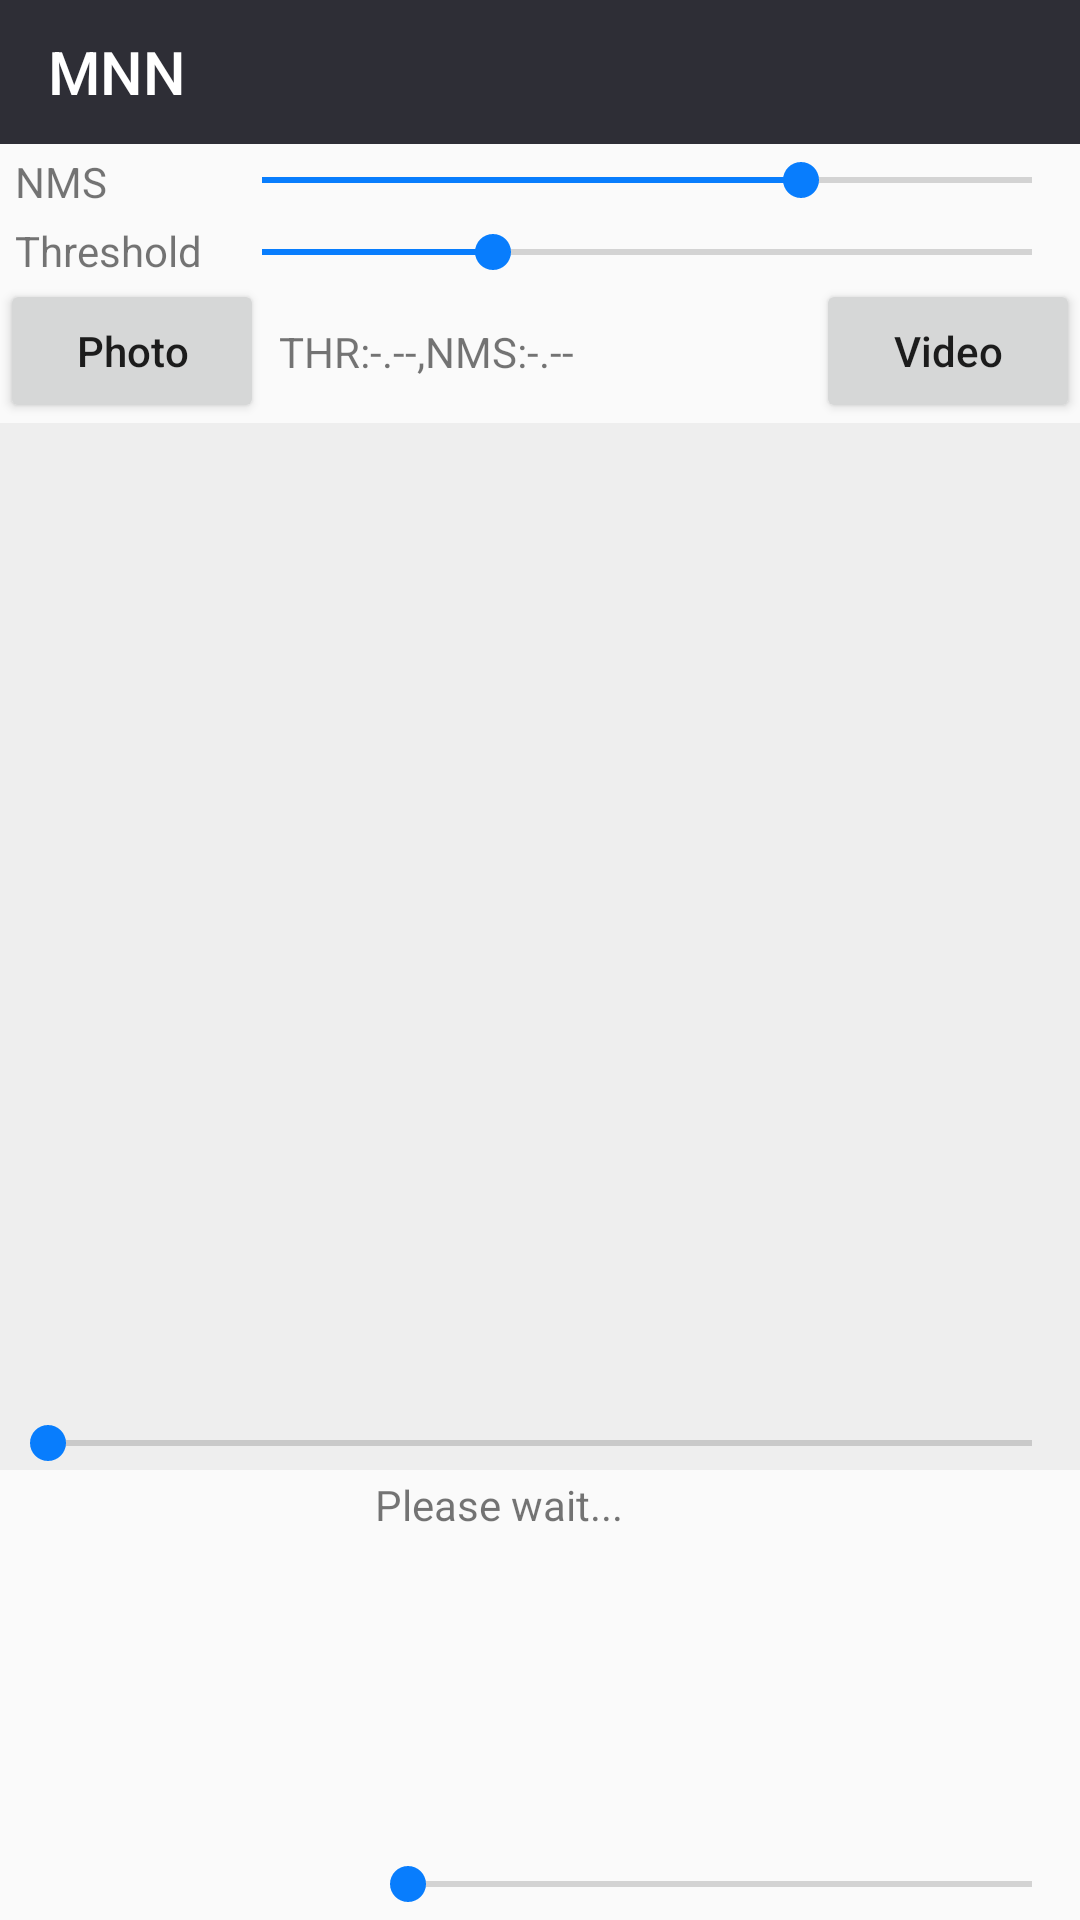

Layout XML and referenced resources for this Android screen:
<!-- AndroidManifest.xml: activity theme AppNoTitleTheme -->
<!-- res/layout/activity_main.xml -->
<?xml version="1.0" encoding="utf-8"?>
<androidx.constraintlayout.widget.ConstraintLayout xmlns:android="http://schemas.android.com/apk/res/android"
    xmlns:app="http://schemas.android.com/apk/res-auto"
    xmlns:tools="http://schemas.android.com/tools"
    android:layout_width="match_parent"
    android:layout_height="match_parent"
    tools:context=".activity.MainActivity">

    <androidx.appcompat.widget.Toolbar
        android:id="@+id/tool_bar"
        android:layout_width="match_parent"
        android:layout_height="48dp"
        android:background="@color/colorPrimary"
        app:layout_constraintEnd_toEndOf="parent"
        app:layout_constraintStart_toStartOf="parent"
        app:layout_constraintTop_toTopOf="parent"
        app:title="@string/app_title"
        app:titleTextColor="#FFFFFF" />

    <Button
        android:id="@+id/button"
        android:layout_width="wrap_content"
        android:layout_height="wrap_content"
        android:layout_marginTop="0dp"
        android:text="Photo"
        android:textAllCaps="false"
        app:layout_constraintStart_toStartOf="parent"
        app:layout_constraintTop_toBottomOf="@+id/threshold_seek" />

    <ImageView
        android:id="@+id/imageView"
        android:layout_width="0dp"
        android:layout_height="0dp"
        android:background="@color/imageResultbg"
        app:layout_constraintBottom_toTopOf="@+id/view_finder"
        app:layout_constraintEnd_toEndOf="parent"
        app:layout_constraintHorizontal_bias="1.0"
        app:layout_constraintStart_toStartOf="parent"
        app:layout_constraintTop_toBottomOf="@+id/button"
        app:layout_constraintVertical_bias="1.0" />

    <TextureView
        android:id="@+id/view_finder"
        android:layout_width="0dp"
        android:layout_height="150dp"
        android:layout_marginStart="0dp"
        android:layout_marginTop="0dp"
        app:layout_constraintBottom_toBottomOf="parent"
        app:layout_constraintDimensionRatio="v,8:10"
        app:layout_constraintStart_toStartOf="parent" />

    <TextView
        android:id="@+id/txtNMS"
        android:layout_width="0dp"
        android:layout_height="wrap_content"
        android:layout_marginStart="5dp"
        android:layout_marginTop="3dp"
        android:text="NMS"
        app:layout_constraintEnd_toEndOf="@+id/txtThresh"
        app:layout_constraintStart_toStartOf="parent"
        app:layout_constraintTop_toBottomOf="@id/tool_bar" />

    <SeekBar
        android:id="@+id/nms_seek"
        android:layout_width="0dp"
        android:layout_height="wrap_content"
        android:layout_marginStart="4dp"
        android:layout_marginTop="3dp"
        android:layout_marginEnd="0dp"
        android:max="100"
        android:progress="70"
        app:layout_constraintEnd_toEndOf="parent"
        app:layout_constraintHorizontal_bias="0.497"
        app:layout_constraintStart_toEndOf="@+id/txtNMS"
        app:layout_constraintTop_toBottomOf="@id/tool_bar" />

    <TextView
        android:id="@+id/txtThresh"
        android:layout_width="wrap_content"
        android:layout_height="wrap_content"
        android:layout_marginStart="5dp"
        android:layout_marginTop="4dp"
        android:text="Threshold"
        app:layout_constraintStart_toStartOf="parent"
        app:layout_constraintTop_toBottomOf="@+id/txtNMS"
        tools:ignore="MissingConstraints" />

    <SeekBar
        android:id="@+id/threshold_seek"
        android:layout_width="0dp"
        android:layout_height="wrap_content"
        android:layout_marginStart="4dp"
        android:layout_marginTop="6dp"
        android:layout_marginEnd="0dp"
        android:max="100"
        android:progress="30"
        app:layout_constraintEnd_toEndOf="parent"
        app:layout_constraintHorizontal_bias="0.0"
        app:layout_constraintStart_toEndOf="@+id/txtThresh"
        app:layout_constraintTop_toBottomOf="@+id/nms_seek" />

    <TextView
        android:id="@+id/valTxtView"
        android:layout_width="wrap_content"
        android:layout_height="wrap_content"
        android:layout_marginStart="5dp"
        android:text="THR:-.--,NMS:-.--"
        app:layout_constraintBottom_toTopOf="@+id/imageView"
        app:layout_constraintStart_toEndOf="@+id/button"
        app:layout_constraintTop_toBottomOf="@+id/threshold_seek" />

    <Button
        android:id="@+id/btn_video"
        android:layout_width="wrap_content"
        android:layout_height="wrap_content"
        android:layout_marginTop="0dp"
        android:text="Video"
        android:textAllCaps="false"
        app:layout_constraintBottom_toTopOf="@+id/imageView"
        app:layout_constraintEnd_toEndOf="parent"
        app:layout_constraintTop_toBottomOf="@+id/threshold_seek" />

    <SeekBar
        android:id="@+id/sb_video"
        android:layout_width="match_parent"
        android:layout_height="wrap_content"
        android:alpha="1.0"
        android:textAllCaps="false"
        app:layout_constraintBottom_toBottomOf="@id/imageView"
        app:layout_constraintEnd_toEndOf="@id/imageView"
        app:layout_constraintStart_toStartOf="@id/imageView" />

    <TextView
        android:id="@+id/tv_info"
        android:layout_width="wrap_content"
        android:layout_height="wrap_content"
        android:paddingStart="5dp"
        android:paddingTop="2dp"
        android:text="Please wait..."
        app:layout_constraintStart_toEndOf="@+id/view_finder"
        app:layout_constraintTop_toBottomOf="@+id/imageView" />

    <SeekBar
        android:id="@+id/sb_video_speed"
        android:layout_width="0dp"
        android:layout_height="wrap_content"
        android:layout_marginBottom="3dp"
        app:layout_constraintBottom_toBottomOf="parent"
        app:layout_constraintEnd_toEndOf="parent"
        app:layout_constraintStart_toEndOf="@id/view_finder" />

</androidx.constraintlayout.widget.ConstraintLayout>
<!-- resources referenced by this layout -->
<resources>
  <color name="colorPrimary">#2E2E36</color>
  <color name="imageResultbg">#EEEEEE</color>
  <string name="app_title">MNN</string>
  <style name="AppNoTitleTheme" parent="Theme.AppCompat.Light.NoActionBar">
          
          <item name="colorPrimary">@color/colorPrimary</item>
          <item name="colorPrimaryDark">@color/colorPrimaryDark</item>
          <item name="colorAccent">@color/colorAccent</item>
      </style>
  <color name="colorPrimaryDark">#2E2E36</color>
  <color name="colorAccent">#087DFD</color>
</resources>
